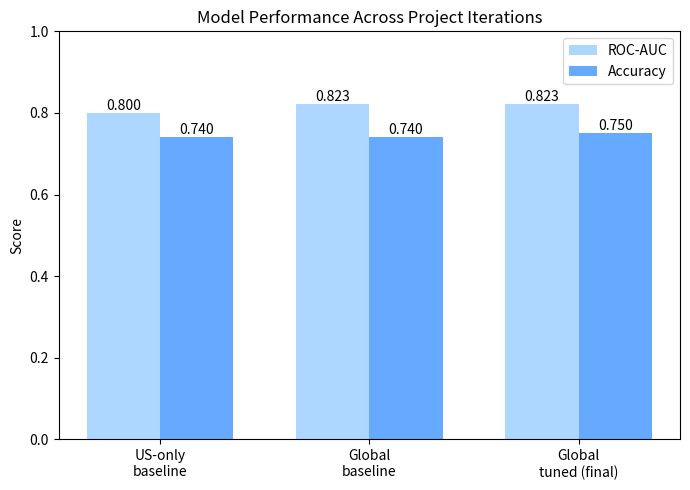

Here is the Python script that generated this plot:
import matplotlib.pyplot as plt
import numpy as np

stages = ["US-only\nbaseline", "Global\nbaseline", "Global\ntuned (final)"]
auc = [0.80, 0.8228, 0.8226]
accuracy = [0.74, 0.74, 0.75]

x = np.arange(len(stages))
width = 0.35

fig, ax = plt.subplots(figsize=(7, 5))
ax.bar(x - width/2, auc, width, label="ROC-AUC", color="#aed7ff")
ax.bar(x + width/2, accuracy, width, label="Accuracy", color="#66aaff")

ax.set_ylim(0, 1)
ax.set_ylabel("Score")
ax.set_title("Model Performance Across Project Iterations")
ax.set_xticks(x)
ax.set_xticklabels(stages)
ax.legend()
ax.bar_label(ax.containers[0], fmt="%.3f")
ax.bar_label(ax.containers[1], fmt="%.3f")

plt.tight_layout()
plt.savefig("viz1_model_iterations.png", dpi=200)
plt.show()
